Photos from the image-classification dataset "dataset" in the GitHub repository JOHANNABELL/bananavision. Its 6 classes are: mure malade, mure saint, tropmure malade, tropmure saint, vert malade, vert sain.

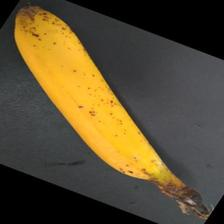
Label: mure saint

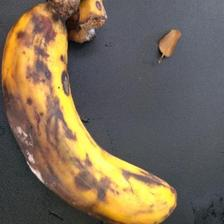
Label: tropmure malade

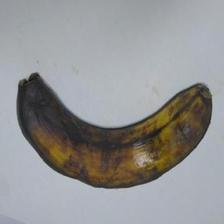
Label: tropmure saint

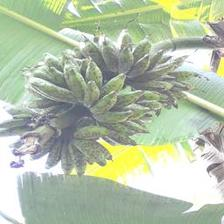
Label: vert malade

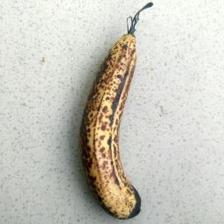
Label: mure malade

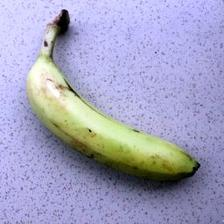
Label: vert sain
